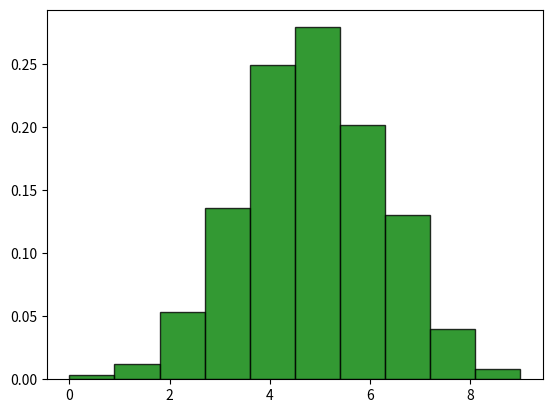

Recreate this plot in Python.
import numpy as np
import matplotlib.pyplot as plt


N = 1000
n = 10
p = 0.5

P1 = np.random.binomial(n,p,N)


plt.figure()
plt.hist(P1, density=True, alpha=0.8, histtype='bar', color = 'green', ec='black')
plt.show()


